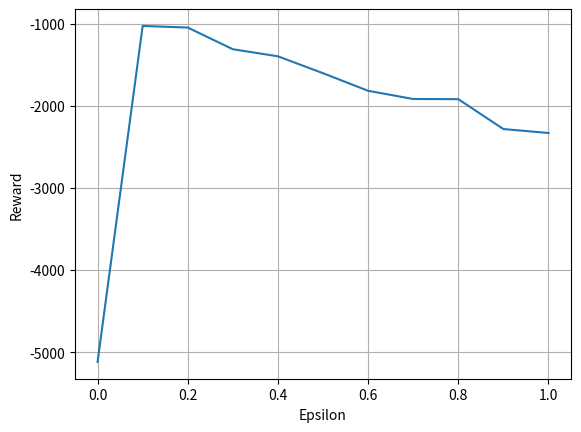

The script that saved this image:
#3번

import numpy as np
import matplotlib.pyplot as plt

# 다중 손잡이 밴딧 문제 설정
arms_profit=[0.4, 0.12, 0.52, 0.6, 0.25]
n_arms=len(arms_profit)

n_trial=10000 # 손잡이를 당기는 횟수(에피소드 길이)

# 손잡이 당기는 행위를 시뮬레이션하는 함수(handle은 손잡이 번호)
def pull_bandit(handle):
    q=np.random.random()
    if q<arms_profit[handle]:
        return 1
    else:
        return -1

# ε-탐욕을 구현하는 함수
def epsilon_greedy(eps):
    episode=[]
    num=np.zeros(n_arms) # 손잡이별로 당긴 횟수
    wins=np.zeros(n_arms) # 손잡이별로 승리 횟수
    for i in range(n_trial):
        r=np.random.random()
        if(r<eps or sum(wins)==0): # 확률 eps로 임의 선택
            h=np.random.randint(0,n_arms)
        else:
            prob=np.asarray([wins[i]/num[i] if num[i]>0 else 0.0 for i in range(n_arms)])
            prob=prob/sum(prob)
            h=np.random.choice(range(n_arms),p=prob)
        reward=pull_bandit(h)
        episode.append([h,reward])
        num[h]+=1
        wins[h]+=1 if reward==1 else 0
    return episode, (num,wins)


epsilons = np.arange(0.0, 1.1, 0.1)
rewards = []

for eps in epsilons:
    e,r=epsilon_greedy(eps)

    print("eps :", eps)
    print("손잡이별 승리 확률:", ["%6.4f"% (r[1][i]/r[0][i]) if r[0][i]>0 else 0.0 for i in range(n_arms)])
    print("손잡이별 수익($):",["%d"% (2*r[1][i]-r[0][i]) for i in range(n_arms)])
    print("순 수익($):",sum(np.asarray(e)[:,1]))
    rewards.append(sum(np.asarray(e)[:,1]))

plt.plot(epsilons, rewards)
plt.xlabel('Epsilon')
plt.ylabel("Reward")
plt.grid(True)
plt.show()
